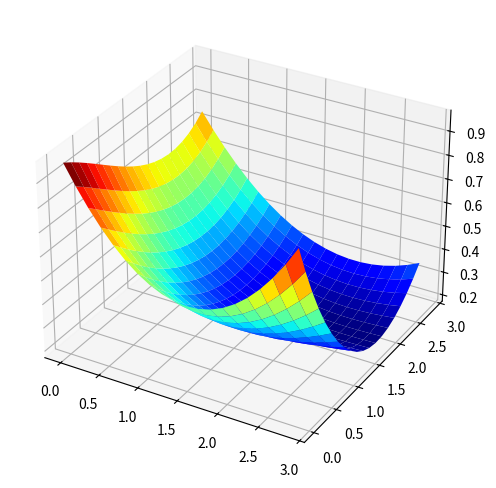

Reproduce this figure in Python.
import numpy as np
from matplotlib import pyplot as plt
import random
import math
from mpl_toolkits.mplot3d import Axes3D


def getBezierInterp(p, t):
    if len(p) == 1:
        return p[0]
    return getBezierInterp([p[i]*(1-t) + p[i+1]*t for i in range(len(p)-1)], t)


control_points = np.array([[np.array([i, j, random.random()]) for j in range(4)]for i in range(4)])


div = 20

xs = np.array([[0. for i in range(div)] for j in range(div)])
ys = np.array([[0. for i in range(div)] for j in range(div)])
zs = np.array([[0. for i in range(div)] for j in range(div)])

for i in range(div):
    t = i / div
    q = [getBezierInterp(control_points[j], t) for j in range(4)]
    for j in range(div):
        tt = j /div
        qq = getBezierInterp(q, tt)
        xs[i][j] = qq[0]
        ys[i][j] = qq[1]
        zs[i][j] = qq[2]


fig = plt.figure(1, figsize=(6, 6))
ax = fig.add_subplot(1, 1, 1, projection='3d')
ax.set_top_view()

ax.plot_surface(xs, ys, zs, rstride=1, cstride=1, cmap='jet')
plt.show()